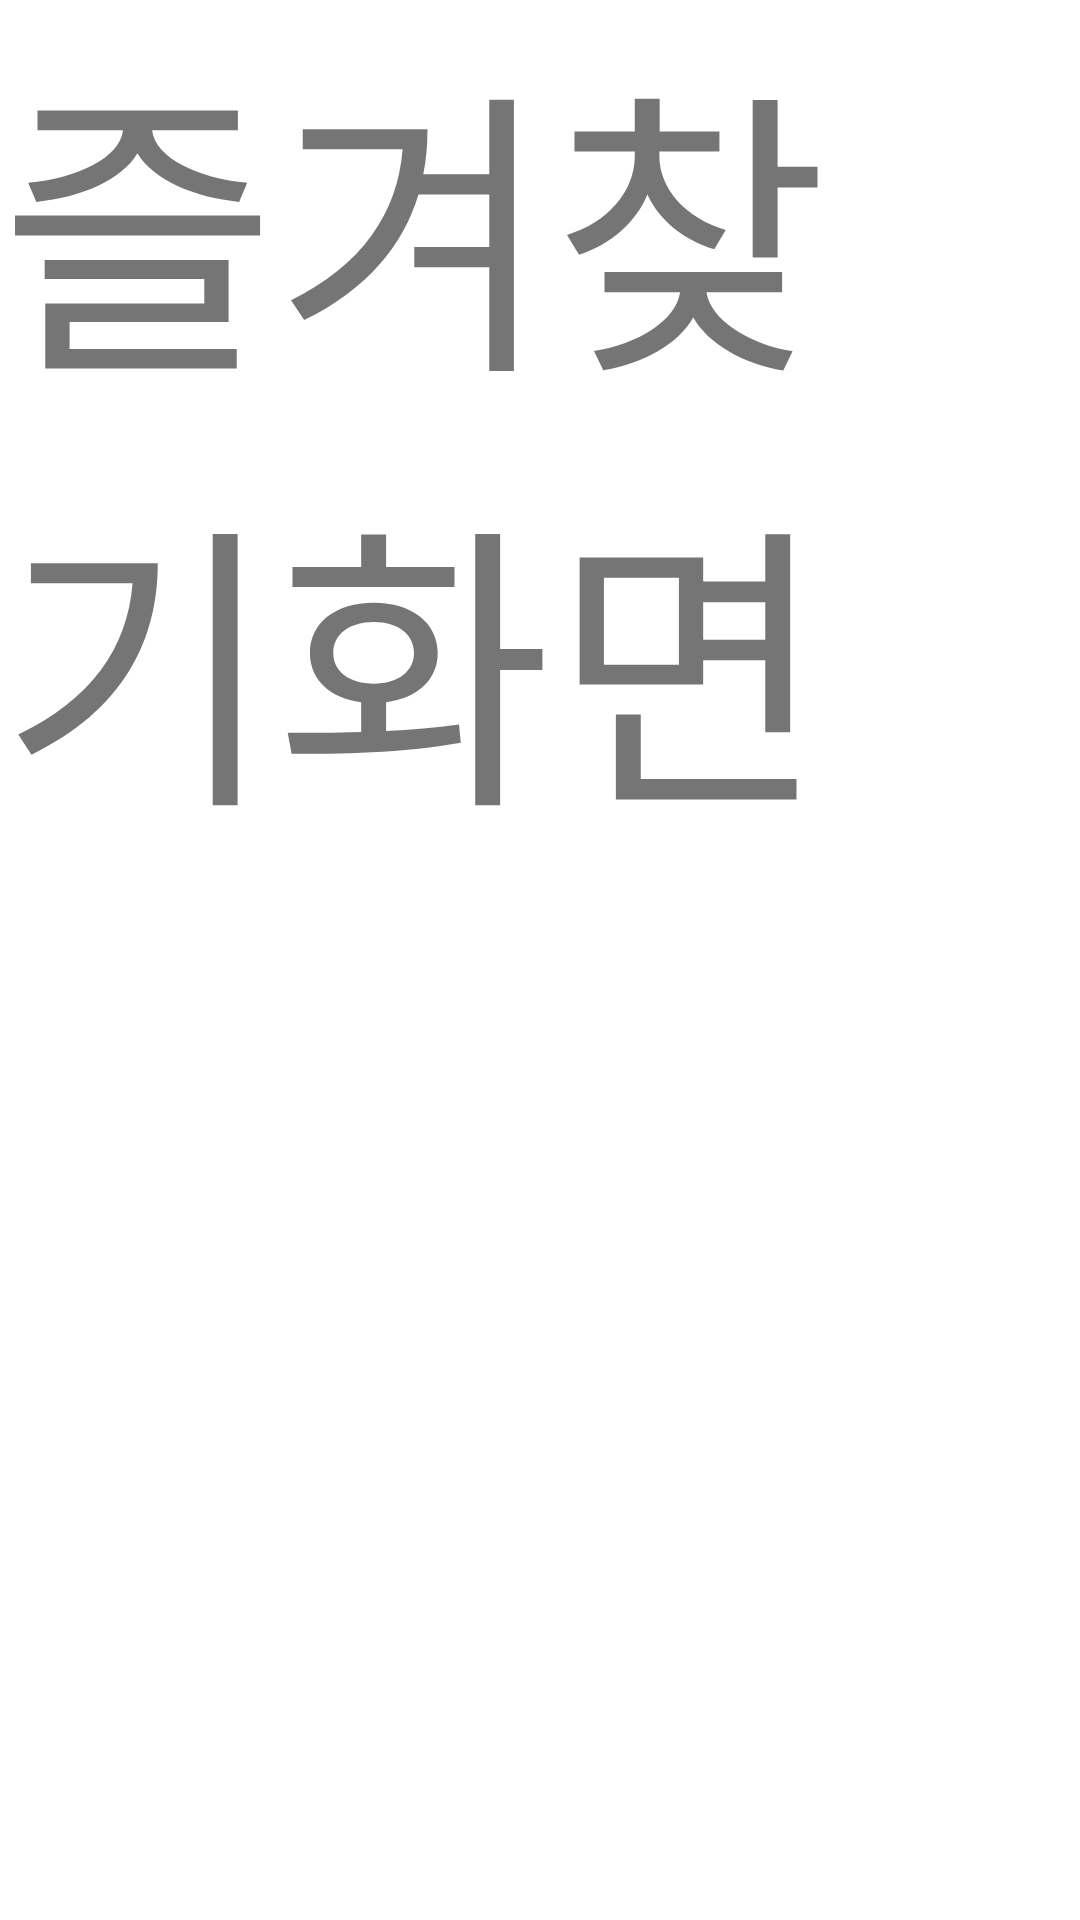

Reconstruct the res/layout file that produces this screen, plus the resources it refers to.
<!-- AndroidManifest.xml: application theme Theme.16sServer -->
<!-- res/layout/fragment_myquiz_wishlist.xml -->
<?xml version="1.0" encoding="utf-8"?>
<FrameLayout xmlns:android="http://schemas.android.com/apk/res/android"
    xmlns:tools="http://schemas.android.com/tools"
    android:layout_width="match_parent"
    android:layout_height="match_parent"
    tools:context=".fragment_myquiz_wishlist">

    <TextView
        android:layout_width="match_parent"
        android:layout_height="match_parent"
        android:textSize="100dp"
        android:text="즐겨찾기화면"/>

</FrameLayout>
<!-- resources referenced by this layout -->
<resources>
  <style name="Theme.16sServer" parent="Theme.MaterialComponents.DayNight.NoActionBar">
          
          <item name="colorPrimary">@color/purple_500</item>
          <item name="colorPrimaryVariant">@color/purple_700</item>
          <item name="colorOnPrimary">@color/white</item>
          
          <item name="colorSecondary">@color/teal_200</item>
          <item name="colorSecondaryVariant">@color/teal_700</item>
          <item name="colorOnSecondary">@color/black</item>
          
          <item name="android:statusBarColor">?attr/colorPrimaryVariant</item>
          
      </style>
  <color name="purple_500">#FF6200EE</color>
  <color name="purple_700">#FF3700B3</color>
  <color name="white">#FFFFFFFF</color>
  <color name="teal_200">#FF03DAC5</color>
  <color name="teal_700">#FF018786</color>
  <color name="black">#FF000000</color>
</resources>
